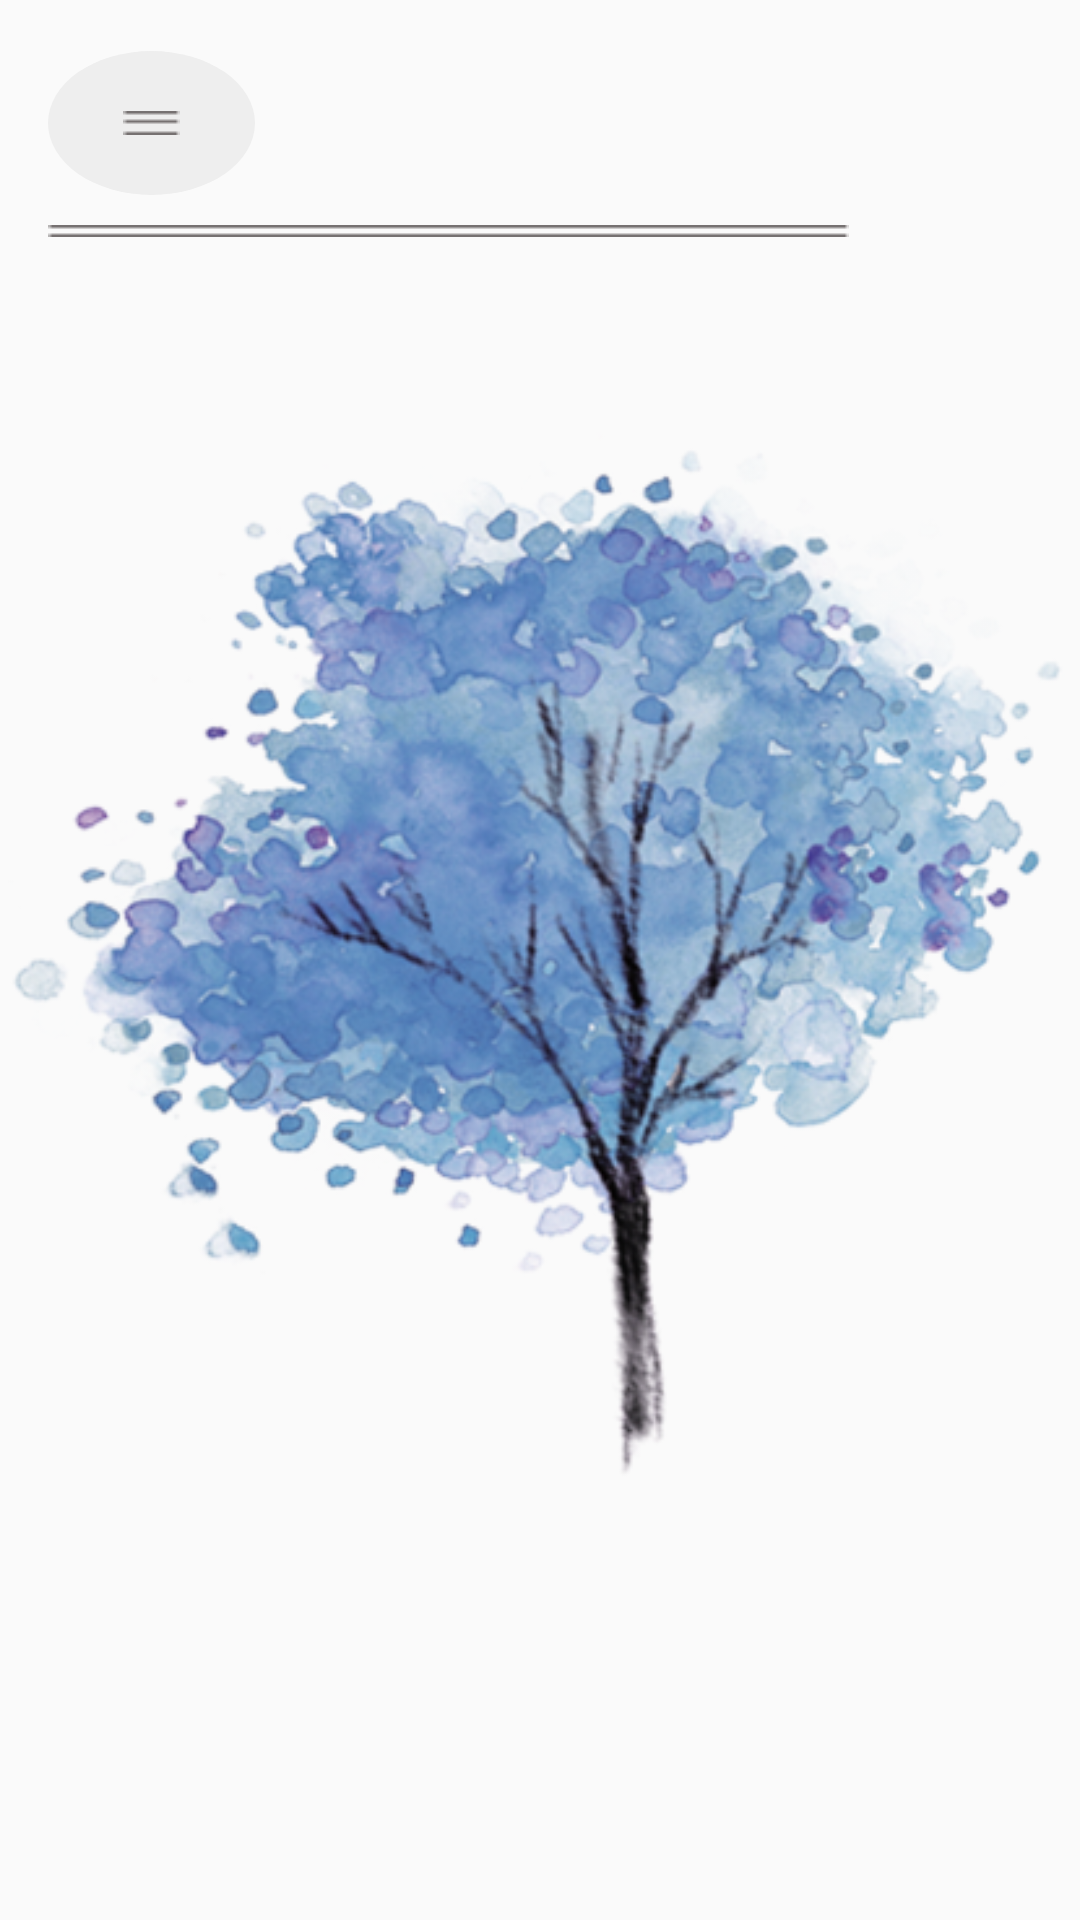

Android layout source for this screen:
<!-- AndroidManifest.xml: application theme AppTheme -->
<!-- res/layout/second_view.xml -->
<?xml version="1.0" encoding="utf-8"?>
<RelativeLayout
    xmlns:android="http://schemas.android.com/apk/res/android"
    xmlns:app="http://schemas.android.com/apk/res-auto"
    xmlns:tools="http://schemas.android.com/tools"
    android:layout_width="match_parent"
    android:layout_height="match_parent">

    <android.support.v4.widget.DrawerLayout
        android:layout_width="match_parent"
        android:layout_height="match_parent"
        app:layout_constraintLeft_toLeftOf="parent"
        app:layout_constraintTop_toTopOf="parent"
        app:layout_constraintRight_toRightOf="parent"
        app:layout_constraintBottom_toBottomOf="parent"
        android:id="@+id/drawer">
        <RelativeLayout
            xmlns:android="http://schemas.android.com/apk/res/android"
            xmlns:app="http://schemas.android.com/apk/res-auto"
            xmlns:tools="http://schemas.android.com/tools"
            android:layout_width="match_parent"
            android:layout_height="match_parent">
            <LinearLayout
                android:layout_width="match_parent"
                android:layout_height="match_parent"
                android:layout_below="@id/second_view_tree"
                android:layout_centerInParent="true"
                android:layout_marginRight="50dp"
                android:layout_marginLeft="50dp"
                android:minWidth="100dp"
                android:layout_marginTop="20dp"
                android:orientation="vertical">

                <TextView
                    android:id="@+id/second_view_total"
                    android:layout_width="match_parent"
                    android:layout_height="wrap_content"
                    android:gravity="center"
                    android:lineSpacingExtra="5dp"
                    android:text="" />

                <TextView
                    android:id="@+id/second_view_person"
                    android:layout_width="match_parent"
                    android:layout_height="wrap_content"
                    android:layout_marginTop="15dp"
                    android:gravity="right"
                    android:text=" " />
            </LinearLayout>

            <ImageView
                android:id="@+id/second_view_tree"
                android:layout_width="wrap_content"
                android:layout_height="wrap_content"
                android:layout_centerInParent="true"
                app:srcCompat="@drawable/grown_tree"
                android:scaleType="fitCenter"
                android:adjustViewBounds="true"/>

            <TextView
                android:id="@+id/second_view_write"
                android:layout_width="wrap_content"
                android:layout_height="wrap_content"
                android:layout_below="@+id/second_view_tree"
                android:layout_alignParentRight="true"
                android:layout_marginRight="60dp"
                android:gravity="center"
                android:text="" />

            <TextView
                android:id="@+id/second_view_date"
                android:layout_width="wrap_content"
                android:layout_height="wrap_content"
                android:layout_alignParentRight="true"
                android:layout_alignParentTop="true"
                android:layout_marginTop="35dp"
                android:layout_marginRight="20dp"
                android:text="" />

            <ImageView
                android:id="@+id/second_view_line"
                android:layout_width="wrap_content"
                android:layout_height="wrap_content"
                android:layout_alignParentLeft="true"
                android:layout_alignParentTop="true"
                android:layout_marginTop="75dp"
                android:layout_marginLeft="16dp"
                app:srcCompat="@drawable/second_view_line"
                android:scaleType="fitCenter"
                android:adjustViewBounds="true"/>

            <ImageView
                android:id="@+id/second_view_menu"
                android:layout_width="wrap_content"
                android:layout_height="wrap_content"
                android:layout_alignBottom="@+id/second_view_line"
                android:layout_alignLeft="@+id/second_view_line"
                android:layout_alignStart="@+id/second_view_line"
                android:layout_marginBottom="14dp"
                android:adjustViewBounds="true"
                android:background="@drawable/click_effect"
                android:scaleType="fitCenter"
                app:srcCompat="@drawable/second_view_menu" />
        </RelativeLayout>

        <android.support.design.widget.NavigationView
            android:id="@+id/nav_view"
            android:layout_width="wrap_content"
            android:layout_height="match_parent"
            android:layout_gravity="start"
            app:menu="@menu/menu_navigation" />

    </android.support.v4.widget.DrawerLayout>



</RelativeLayout>
<!-- resources referenced by this layout -->
<resources>
  <!-- drawable click_effect (drawable) -->
  <?xml version="1.0" encoding="utf-8"?>
  <ripple xmlns:android="http://schemas.android.com/apk/res/android"
      xmlns:tools="http://schemas.android.com/tools"
      android:color="@color/colorPrimaryDark"
      tools:targetApi="lollipop"> 
      <item android:id="@android:id/background">
          <shape android:shape="oval">
              <solid android:color="#eeeeee" /> 
              <padding android:bottom="20dp"
                  android:left="25dp"
                  android:right="25dp"
                  android:top="20dp"></padding>
          </shape>
      </item>
  </ripple>
  <!-- drawable grown_tree: png bitmap (drawable, 291840 bytes) -->
  <!-- drawable second_view_line: png bitmap (drawable, 190 bytes) -->
  <!-- drawable second_view_menu: png bitmap (drawable, 187 bytes) -->
  <style name="AppTheme" parent="Theme.AppCompat.Light.DarkActionBar">
          
          <item name="colorPrimary">@color/colorPrimary</item>
          <item name="colorPrimaryDark">@color/colorPrimaryDark</item>
          <item name="colorAccent">@color/colorAccent</item>
          <item name="windowActionBar">false</item>
          <item name="windowNoTitle">true</item>
  
      </style>
  <color name="colorPrimaryDark">#A4A4A4</color>
  <color name="colorPrimary">#d6d6d6</color>
  <color name="colorAccent">#FF4081</color>
</resources>
